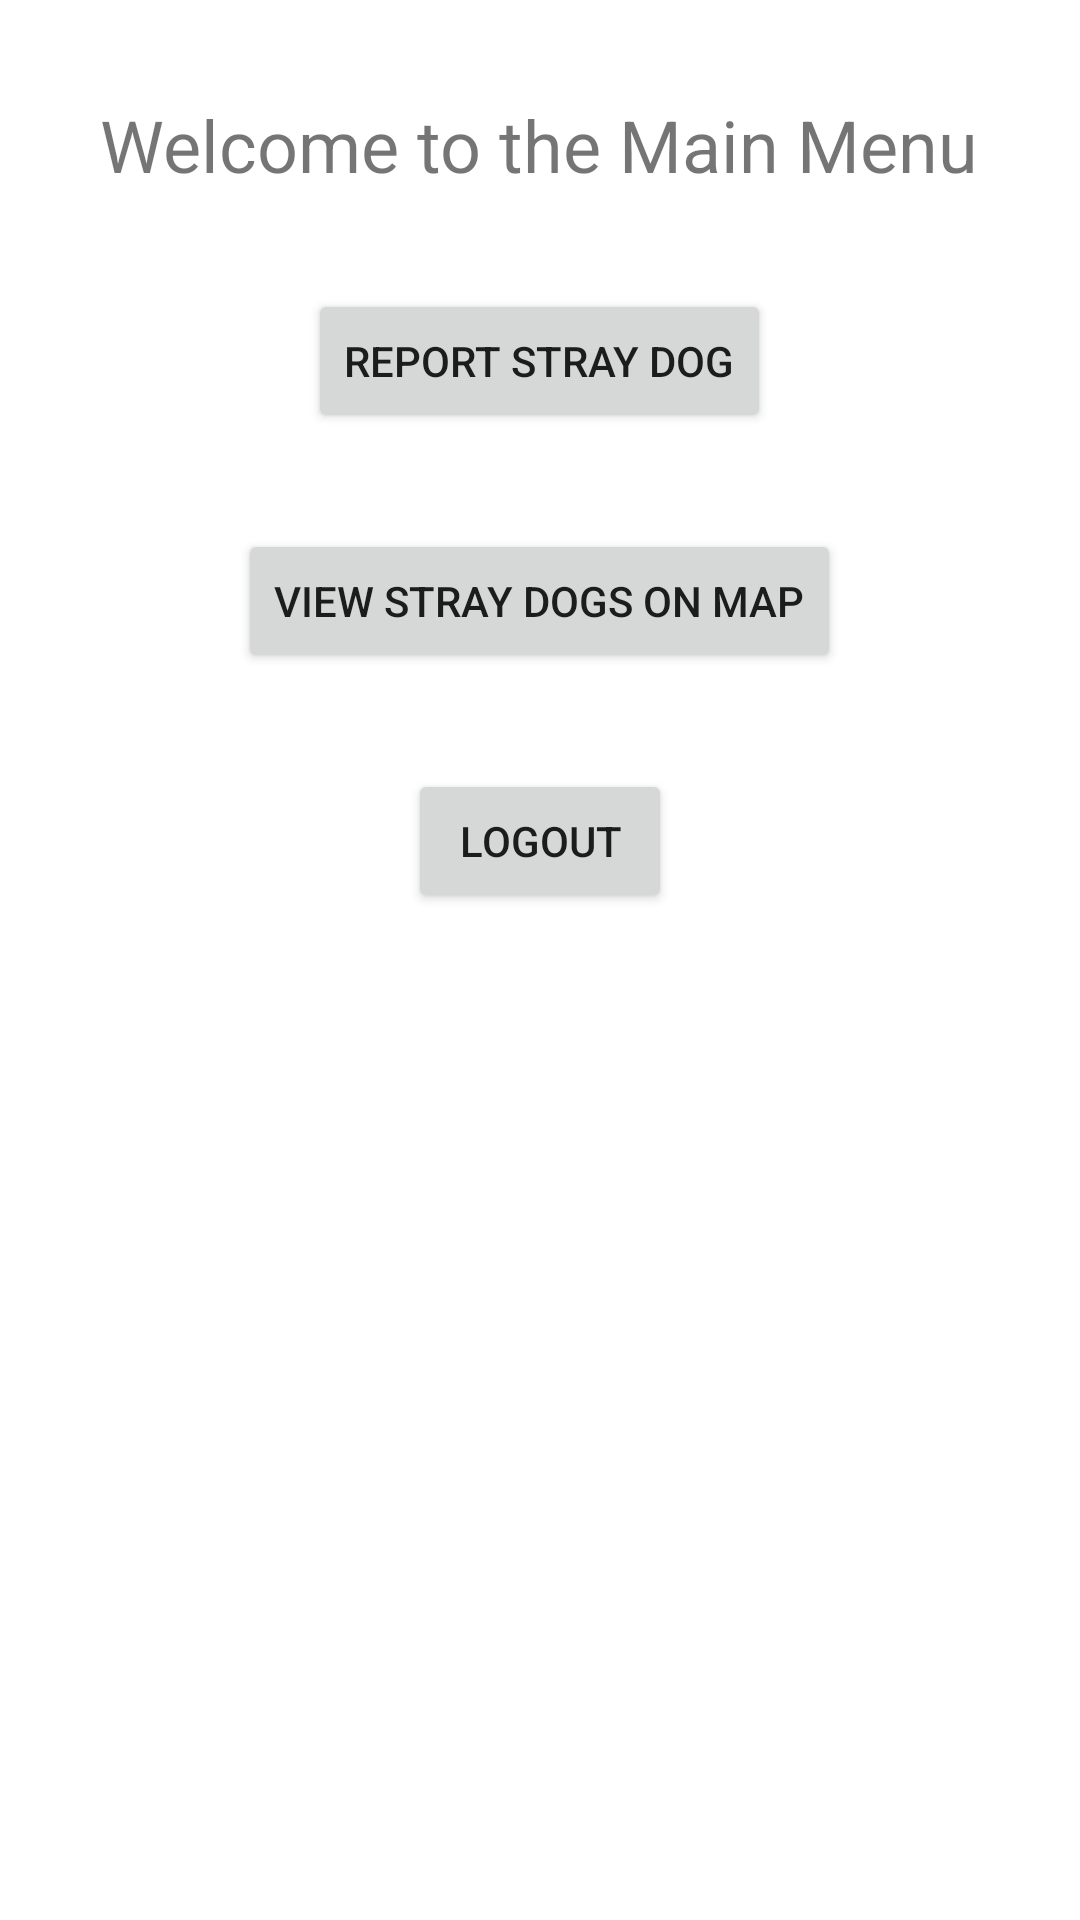

Reconstruct the res/layout file that produces this screen, plus the resources it refers to.
<!-- AndroidManifest.xml: application theme Theme.StrayDogsDev -->
<!-- res/layout/activity_main_menu.xml -->
<?xml version="1.0" encoding="utf-8"?>
<RelativeLayout xmlns:android="http://schemas.android.com/apk/res/android"
    android:layout_width="match_parent"
    android:layout_height="match_parent">

    <TextView
        android:id="@+id/txtWelcome"
        android:layout_width="wrap_content"
        android:layout_height="wrap_content"
        android:text="Welcome to the Main Menu"
        android:textSize="24sp"
        android:layout_marginTop="32dp"
        android:layout_centerHorizontal="true"/>

    <Button
        android:id="@+id/btnReportDog"
        android:layout_width="wrap_content"
        android:layout_height="wrap_content"
        android:text="Report Stray Dog"
        android:layout_below="@id/txtWelcome"
        android:layout_marginTop="32dp"
        android:layout_centerHorizontal="true"/>

    <Button
        android:id="@+id/btnViewMap"
        android:layout_width="wrap_content"
        android:layout_height="wrap_content"
        android:text="View Stray Dogs on Map"
        android:layout_below="@id/btnReportDog"
        android:layout_marginTop="32dp"
        android:layout_centerHorizontal="true"/>


    <Button
        android:id="@+id/btnLogout"
        android:layout_width="wrap_content"
        android:layout_height="wrap_content"
        android:text="Logout"
        android:layout_below="@id/btnViewMap"
        android:layout_marginTop="32dp"
        android:layout_centerHorizontal="true"/>

</RelativeLayout>
<!-- resources referenced by this layout -->
<resources>
  <style name="Theme.StrayDogsDev" parent="Theme.MaterialComponents.DayNight.DarkActionBar">
          
          <item name="colorPrimary">@color/purple_500</item>
          <item name="colorPrimaryVariant">@color/purple_700</item>
          <item name="colorOnPrimary">@color/white</item>
          
          <item name="colorSecondary">@color/teal_200</item>
          <item name="colorSecondaryVariant">@color/teal_700</item>
          <item name="colorOnSecondary">@color/black</item>
          
          <item name="android:statusBarColor">?attr/colorPrimaryVariant</item>
          
      </style>
  <!-- not gathered from this repository: default colours our renderer supplied (Android Studio template values) -->
  <color name="purple_500">#FF6200EE</color>
  <color name="purple_700">#FF3700B3</color>
  <color name="teal_200">#FF03DAC5</color>
  <color name="teal_700">#FF018786</color>
  <color name="black">#FF000000</color>
  <color name="white">#FFFFFFFF</color>
</resources>
